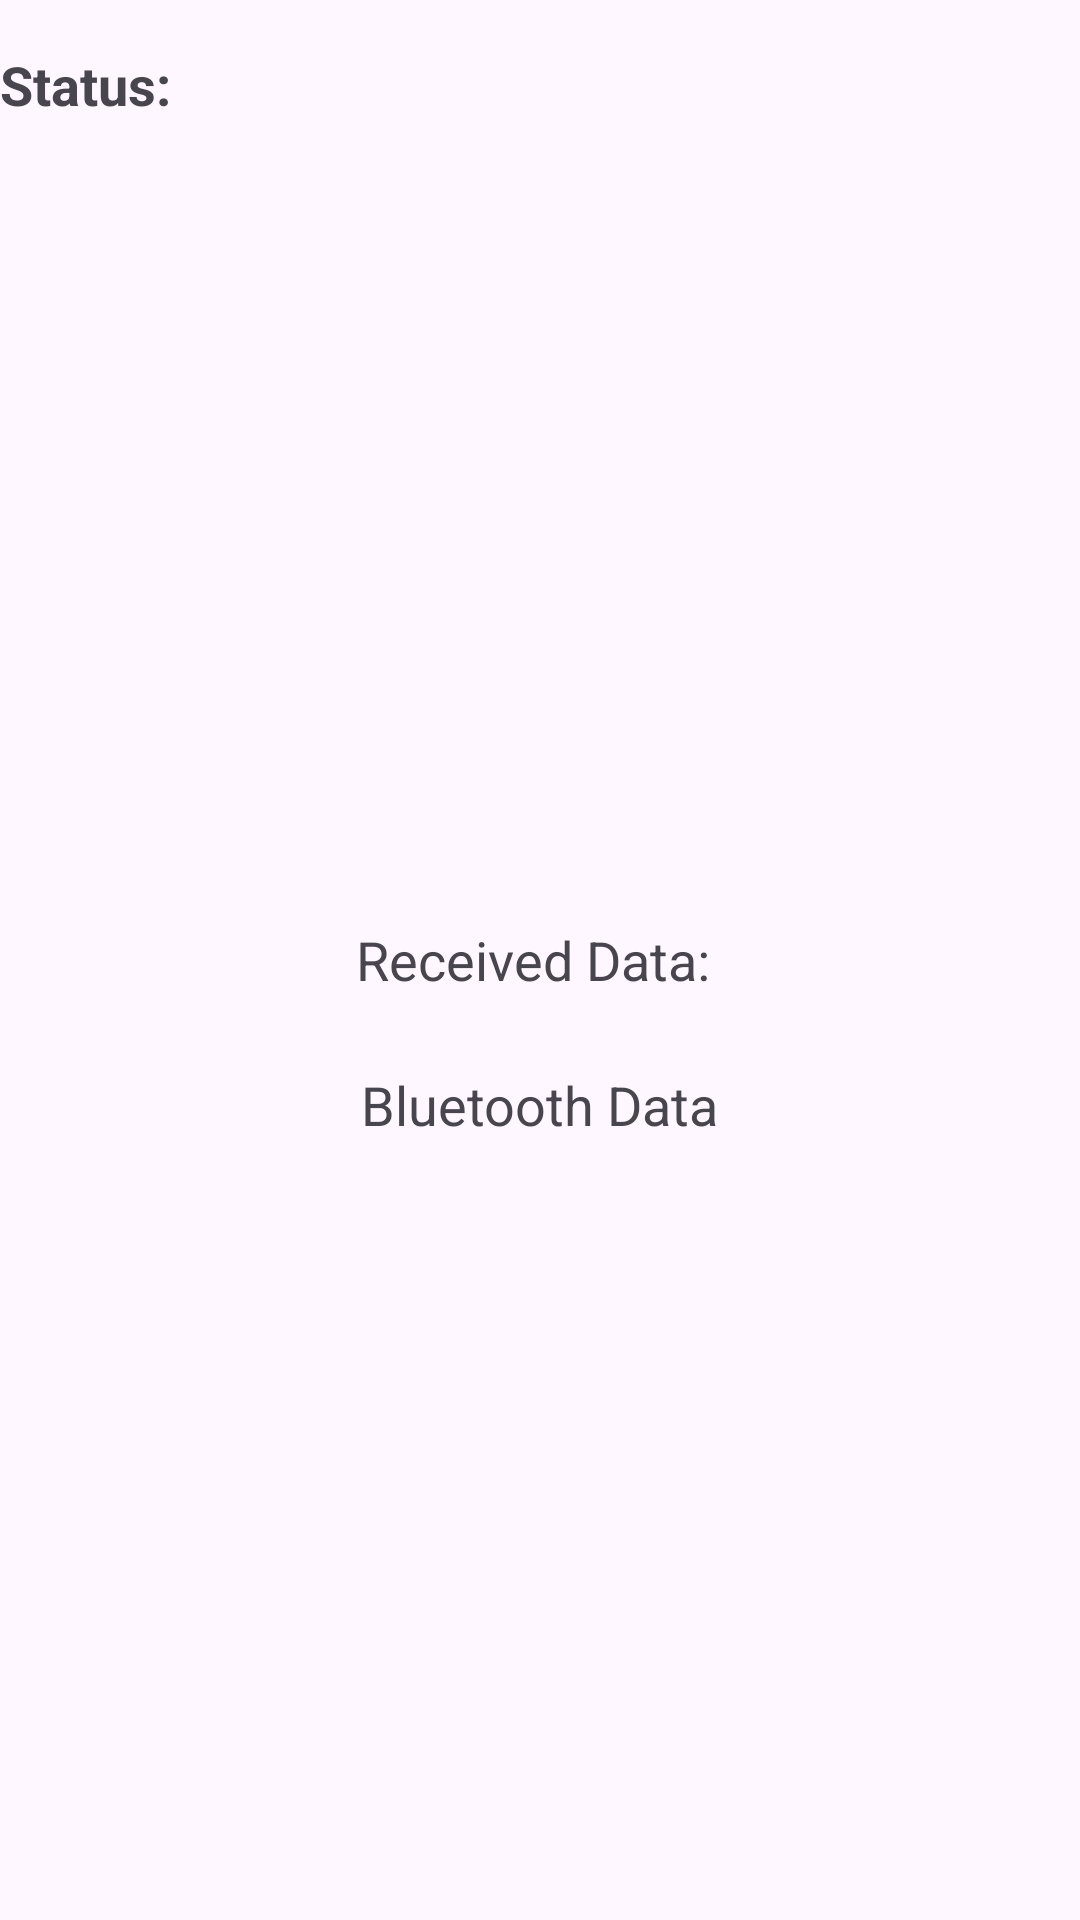

Produce the Android XML layout that renders to this screen, including the resource entries it uses.
<!-- AndroidManifest.xml: application theme Theme.MoveBetter3 -->
<!-- res/layout/activity_good_lift.xml -->
<?xml version="1.0" encoding="utf-8"?>
<RelativeLayout xmlns:android="http://schemas.android.com/apk/res/android"
    xmlns:tools="http://schemas.android.com/tools"
    android:layout_width="match_parent"
    android:layout_height="match_parent"
    tools:context=".GoodLift">

    <TextView
        android:id="@+id/messageTextView"
        android:layout_width="wrap_content"
        android:layout_height="wrap_content"
        android:layout_centerInParent="true"
        android:textSize="24sp"
        android:textStyle="bold" />
    
    <TextView
        android:id="@+id/bluetoothDataTextView"
        android:layout_width="wrap_content"
        android:layout_height="wrap_content"
        android:text="Bluetooth Data"
        android:layout_below="@id/messageTextView"
        android:layout_centerHorizontal="true"
        android:layout_marginTop="20dp"
        android:textSize="18sp"/>
    
    <TextView
        android:id="@+id/receivedDataTextView"
        android:layout_width="wrap_content"
        android:layout_height="wrap_content"
        android:layout_centerInParent="true"
        android:text="Received Data: "
        android:textSize="18sp" />
    <TextView
        android:id="@+id/statusTextView"
        android:layout_width="wrap_content"
        android:layout_height="wrap_content"
        android:textSize="18sp"
        android:textStyle="bold"
        android:layout_marginTop="16dp"
        android:gravity="center"
        android:text="Status: "
        />

</RelativeLayout>
<!-- resources referenced by this layout -->
<resources>
  <style name="Theme.MoveBetter3" parent="Base.Theme.MoveBetter3" />
  <style name="Base.Theme.MoveBetter3" parent="Theme.Material3.DayNight.NoActionBar">
          
          
      </style>
</resources>
